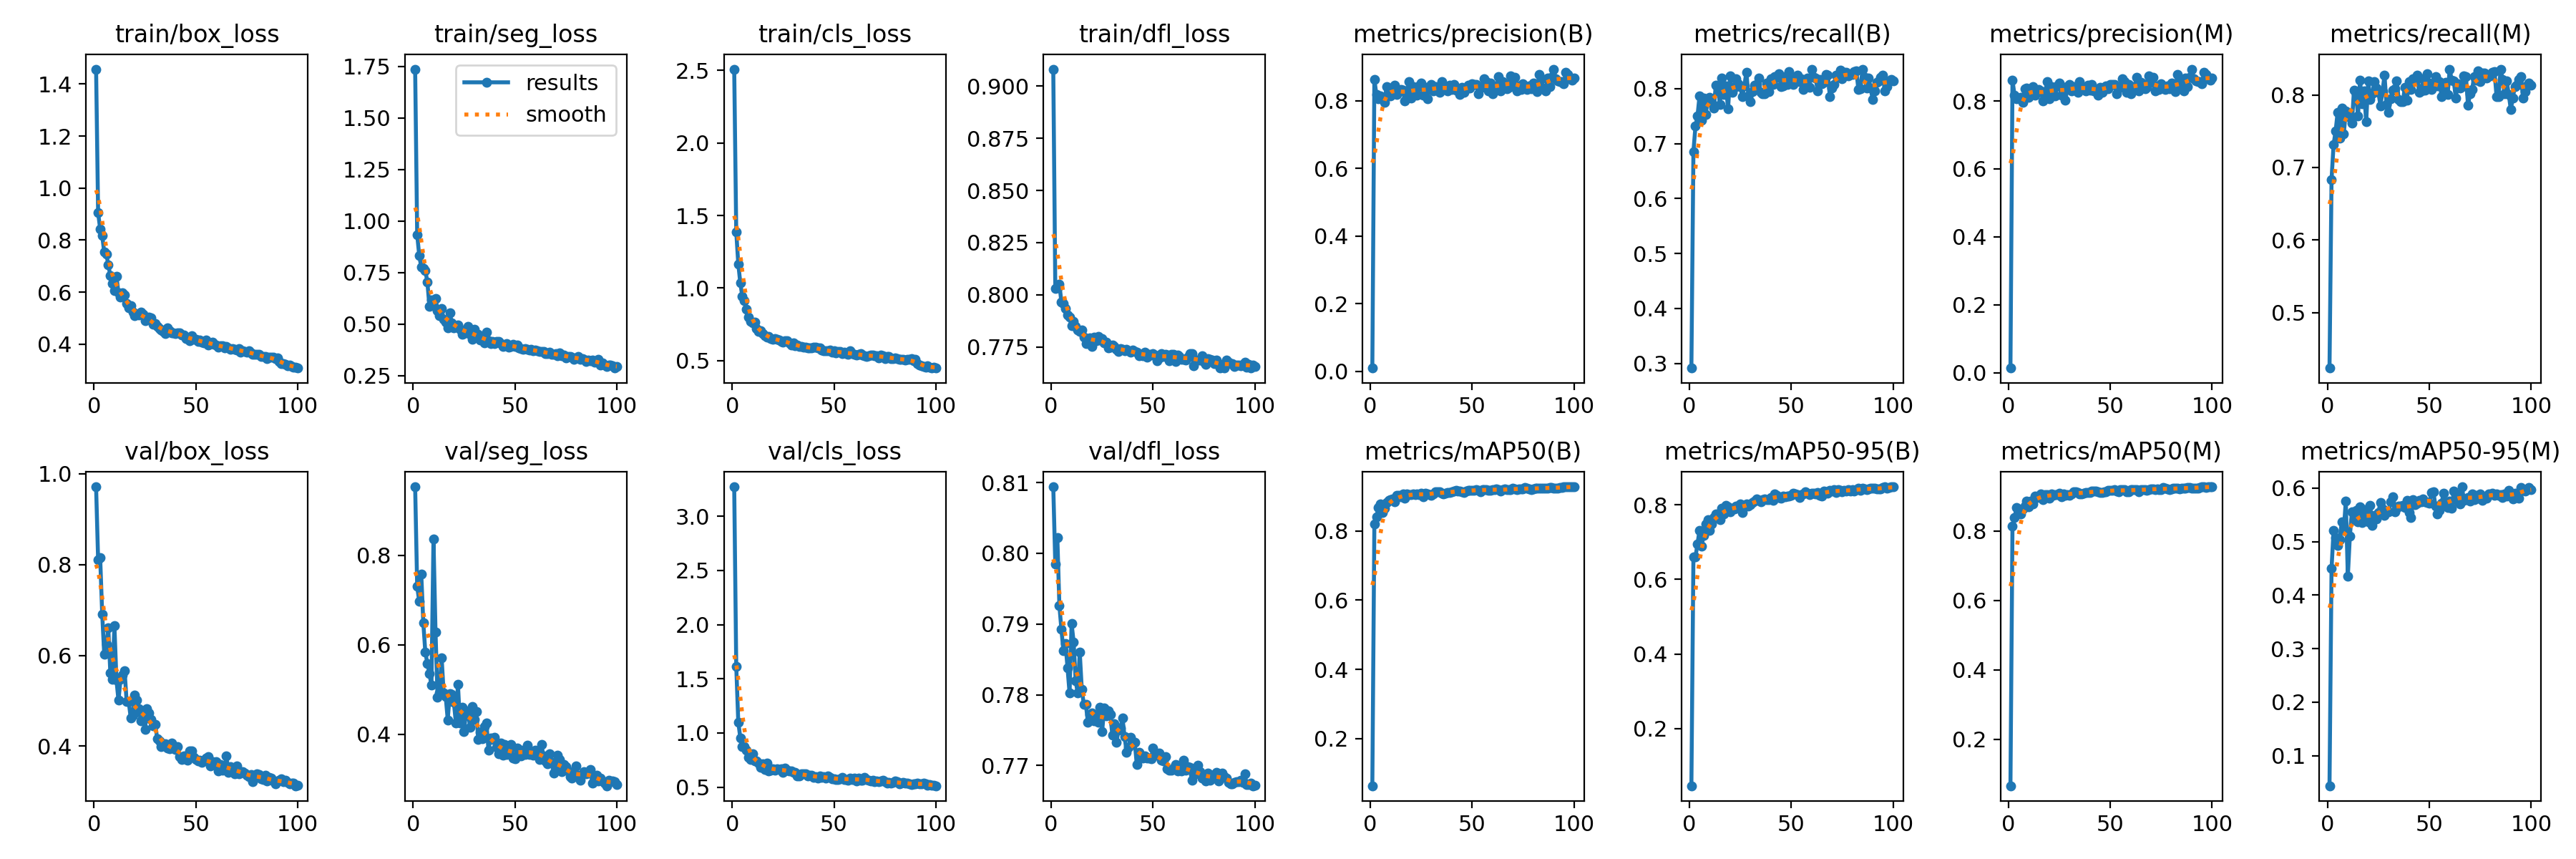

The file beside this chart, header and first rows:
epoch, train/box_loss, train/seg_loss, train/cls_loss, train/dfl_loss, metrics/precision(B), metrics/recall(B), metrics/mAP50(B), metrics/mAP50-95(B), metrics/precision(M), metrics/recall(M), metrics/mAP50(M), metrics/mAP50-95(M), val/box_loss, val/seg_loss, val/cls_loss, val/dfl_loss, lr/pg0, lr/pg1, lr/pg2
1, 1.458, 1.738, 2.509, 0.9082, 0.00933, 0.2914, 0.06366, 0.04713, 0.01357, 0.4235, 0.06662, 0.04379, 0.9712, 0.9533, 3.271, 0.8094, 0.000655, 0.000655, 0.000655
2, 0.9048, 0.9337, 1.387, 0.8029, 0.8636, 0.6857, 0.8196, 0.661, 0.861, 0.6837, 0.8151, 0.45, 0.8101, 0.7301, 1.617, 0.7984, 0.001309, 0.001309, 0.001309
3, 0.8435, 0.8337, 1.167, 0.8033, 0.8179, 0.7315, 0.8401, 0.6596, 0.8179, 0.7315, 0.8391, 0.5211, 0.8155, 0.6974, 1.102, 0.8023, 0.001949, 0.001949, 0.001949
4, 0.817, 0.7762, 1.035, 0.8051, 0.8064, 0.7503, 0.8669, 0.6954, 0.8064, 0.7503, 0.8667, 0.5076, 0.691, 0.7584, 0.9537, 0.7926, 0.001941, 0.001941, 0.001941
5, 0.7533, 0.771, 0.9412, 0.7964, 0.8155, 0.7867, 0.8777, 0.7315, 0.8082, 0.7763, 0.8626, 0.4927, 0.6027, 0.6495, 0.8773, 0.7892, 0.001941, 0.001941, 0.001941
6, 0.7475, 0.7603, 0.9121, 0.796, 0.8112, 0.7419, 0.8524, 0.6898, 0.8101, 0.7409, 0.849, 0.504, 0.6242, 0.5832, 0.8741, 0.7862, 0.001921, 0.001921, 0.001921
7, 0.7055, 0.7037, 0.8534, 0.7933, 0.7964, 0.7825, 0.865, 0.7173, 0.7953, 0.7815, 0.863, 0.5367, 0.66, 0.5583, 0.8443, 0.7873, 0.001901, 0.001901, 0.001901
8, 0.6627, 0.5867, 0.801, 0.7902, 0.8425, 0.7523, 0.8822, 0.7492, 0.8355, 0.7461, 0.8719, 0.5205, 0.5609, 0.5358, 0.7783, 0.7838, 0.001881, 0.001881, 0.001881
9, 0.6335, 0.6183, 0.7698, 0.7893, 0.8385, 0.778, 0.8876, 0.7592, 0.8385, 0.778, 0.8866, 0.5765, 0.548, 0.5093, 0.7546, 0.7802, 0.001861, 0.001861, 0.001861
10, 0.6069, 0.5879, 0.7584, 0.7852, 0.8156, 0.7836, 0.8909, 0.7321, 0.8108, 0.776, 0.8705, 0.4351, 0.6647, 0.8371, 0.8056, 0.7901, 0.001842, 0.001842, 0.001842
11, 0.6608, 0.6245, 0.7652, 0.7874, 0.8386, 0.7733, 0.8917, 0.7492, 0.836, 0.7691, 0.8854, 0.5109, 0.5454, 0.6288, 0.7449, 0.7875, 0.001822, 0.001822, 0.001822
12, 0.5971, 0.5641, 0.7205, 0.7848, 0.8456, 0.7648, 0.8848, 0.7661, 0.8432, 0.761, 0.8785, 0.5557, 0.501, 0.4833, 0.7453, 0.7819, 0.001802, 0.001802, 0.001802
13, 0.5801, 0.5418, 0.7017, 0.7832, 0.8178, 0.8065, 0.9018, 0.7746, 0.8178, 0.8065, 0.9012, 0.5408, 0.5473, 0.4922, 0.7256, 0.7803, 0.001782, 0.001782, 0.001782
14, 0.5987, 0.5757, 0.704, 0.7826, 0.8267, 0.8041, 0.9017, 0.7701, 0.8246, 0.802, 0.8959, 0.5584, 0.5575, 0.5713, 0.6862, 0.786, 0.001762, 0.001762, 0.001762
15, 0.5893, 0.5233, 0.6879, 0.7832, 0.8334, 0.7711, 0.8979, 0.7599, 0.8334, 0.7711, 0.8978, 0.5374, 0.5664, 0.4922, 0.7158, 0.7808, 0.001743, 0.001743, 0.001743
16, 0.5564, 0.5099, 0.6721, 0.7798, 0.8305, 0.82, 0.9066, 0.7906, 0.8305, 0.82, 0.9062, 0.5653, 0.4983, 0.4843, 0.6659, 0.7786, 0.001723, 0.001723, 0.001723
17, 0.5393, 0.4819, 0.6615, 0.7765, 0.8005, 0.7892, 0.894, 0.7755, 0.7995, 0.7882, 0.8909, 0.5352, 0.4986, 0.432, 0.721, 0.7786, 0.001703, 0.001703, 0.001703
18, 0.5484, 0.5527, 0.6646, 0.7786, 0.8235, 0.8054, 0.9067, 0.7981, 0.8235, 0.8054, 0.9058, 0.5602, 0.4628, 0.491, 0.647, 0.7762, 0.001683, 0.001683, 0.001683
19, 0.5239, 0.5074, 0.6508, 0.7792, 0.8576, 0.7628, 0.9048, 0.7938, 0.8576, 0.7628, 0.904, 0.5467, 0.4688, 0.4895, 0.655, 0.7772, 0.001663, 0.001663, 0.001663
20, 0.5086, 0.4822, 0.6447, 0.7751, 0.8081, 0.8231, 0.9039, 0.7815, 0.8057, 0.8198, 0.8955, 0.5372, 0.5119, 0.471, 0.6724, 0.7774, 0.001644, 0.001644, 0.001644
21, 0.5161, 0.4881, 0.6512, 0.7797, 0.8431, 0.7938, 0.9067, 0.7913, 0.8431, 0.7938, 0.9065, 0.5673, 0.5018, 0.4252, 0.6573, 0.7763, 0.001624, 0.001624, 0.001624
22, 0.5125, 0.4959, 0.6466, 0.7781, 0.832, 0.8023, 0.9055, 0.7882, 0.8309, 0.8013, 0.9025, 0.5311, 0.4821, 0.512, 0.6666, 0.7771, 0.001604, 0.001604, 0.001604
23, 0.5238, 0.4759, 0.6426, 0.7799, 0.8157, 0.8179, 0.9063, 0.796, 0.8157, 0.8179, 0.9058, 0.5486, 0.4554, 0.4254, 0.6639, 0.7761, 0.001584, 0.001584, 0.001584
24, 0.5144, 0.4486, 0.6333, 0.7783, 0.8452, 0.8096, 0.9059, 0.7963, 0.8452, 0.8096, 0.9049, 0.5423, 0.4767, 0.4596, 0.6704, 0.7783, 0.001564, 0.001564, 0.001564
25, 0.4906, 0.4552, 0.6288, 0.7791, 0.8522, 0.804, 0.9091, 0.8022, 0.8522, 0.804, 0.9083, 0.5544, 0.437, 0.4051, 0.6366, 0.7748, 0.001545, 0.001545, 0.001545
26, 0.4968, 0.4679, 0.6379, 0.777, 0.817, 0.7853, 0.8986, 0.7795, 0.817, 0.7853, 0.8986, 0.5735, 0.4828, 0.4515, 0.6753, 0.7782, 0.001525, 0.001525, 0.001525
27, 0.5045, 0.4872, 0.6365, 0.7773, 0.8404, 0.8054, 0.9099, 0.7975, 0.8393, 0.8044, 0.9077, 0.5613, 0.474, 0.4463, 0.656, 0.777, 0.001505, 0.001505, 0.001505
28, 0.5007, 0.4514, 0.624, 0.7744, 0.8052, 0.8303, 0.9069, 0.8013, 0.8022, 0.8272, 0.9021, 0.5497, 0.4588, 0.416, 0.6513, 0.7778, 0.001485, 0.001485, 0.001485
29, 0.4765, 0.4274, 0.6068, 0.7749, 0.8424, 0.7867, 0.9044, 0.7961, 0.8424, 0.7867, 0.9042, 0.5555, 0.4441, 0.4616, 0.6504, 0.7772, 0.001465, 0.001465, 0.001465
30, 0.48, 0.4758, 0.6208, 0.7759, 0.849, 0.7763, 0.9037, 0.8004, 0.849, 0.7763, 0.9035, 0.5563, 0.4483, 0.4329, 0.6375, 0.7743, 0.001446, 0.001446, 0.001446
31, 0.4685, 0.4475, 0.6042, 0.7751, 0.8303, 0.7944, 0.9065, 0.8052, 0.8303, 0.7944, 0.906, 0.5746, 0.4172, 0.4501, 0.6361, 0.7759, 0.001426, 0.001426, 0.001426
32, 0.4599, 0.449, 0.6054, 0.774, 0.8424, 0.8065, 0.9126, 0.8091, 0.8424, 0.8065, 0.9124, 0.5834, 0.411, 0.3887, 0.6039, 0.7732, 0.001406, 0.001406, 0.001406
33, 0.4541, 0.4215, 0.5969, 0.773, 0.8345, 0.8082, 0.9139, 0.8151, 0.8345, 0.8082, 0.9137, 0.5556, 0.3988, 0.4042, 0.6053, 0.775, 0.001386, 0.001386, 0.001386
34, 0.4487, 0.4247, 0.597, 0.7742, 0.826, 0.8189, 0.9121, 0.8125, 0.8265, 0.8189, 0.9115, 0.5625, 0.4059, 0.3891, 0.6212, 0.7753, 0.001366, 0.001366, 0.001366
35, 0.4415, 0.4089, 0.5928, 0.774, 0.8562, 0.7934, 0.9087, 0.8086, 0.8562, 0.7934, 0.9078, 0.5671, 0.4057, 0.4167, 0.6254, 0.7767, 0.001347, 0.001347, 0.001347
36, 0.462, 0.4598, 0.5951, 0.7731, 0.8379, 0.7905, 0.9076, 0.8142, 0.8379, 0.7905, 0.9069, 0.5663, 0.3961, 0.4249, 0.6208, 0.7741, 0.001327, 0.001327, 0.001327
37, 0.4531, 0.4196, 0.588, 0.7737, 0.837, 0.7908, 0.9085, 0.8156, 0.837, 0.7908, 0.9082, 0.5682, 0.3937, 0.3647, 0.6062, 0.7719, 0.001307, 0.001307, 0.001307
38, 0.4424, 0.4042, 0.5858, 0.7731, 0.8291, 0.8106, 0.9113, 0.814, 0.8291, 0.8106, 0.9112, 0.5638, 0.4075, 0.3916, 0.6092, 0.7725, 0.001287, 0.001287, 0.001287
39, 0.4441, 0.4155, 0.5886, 0.7724, 0.8472, 0.794, 0.9119, 0.8137, 0.8461, 0.7929, 0.9102, 0.5775, 0.3967, 0.3877, 0.6077, 0.774, 0.001267, 0.001267, 0.001267
40, 0.4416, 0.4041, 0.5922, 0.7735, 0.8327, 0.8179, 0.9123, 0.8197, 0.8327, 0.8179, 0.912, 0.5551, 0.3931, 0.3935, 0.59, 0.7734, 0.001248, 0.001248, 0.001248
41, 0.4443, 0.414, 0.5918, 0.7727, 0.8481, 0.8075, 0.9154, 0.8127, 0.8481, 0.8075, 0.9151, 0.5451, 0.3998, 0.3712, 0.5992, 0.7733, 0.001228, 0.001228, 0.001228
42, 0.4425, 0.4141, 0.5858, 0.7726, 0.8307, 0.8219, 0.9162, 0.8288, 0.8307, 0.8219, 0.9153, 0.5789, 0.3776, 0.3558, 0.5843, 0.7701, 0.001208, 0.001208, 0.001208
43, 0.4355, 0.405, 0.5855, 0.7707, 0.8347, 0.821, 0.9153, 0.8245, 0.8347, 0.821, 0.915, 0.5694, 0.3714, 0.3794, 0.6024, 0.7719, 0.001188, 0.001188, 0.001188
44, 0.435, 0.3907, 0.5741, 0.771, 0.8178, 0.8273, 0.9144, 0.8202, 0.8178, 0.8273, 0.9134, 0.5716, 0.3781, 0.353, 0.5933, 0.7714, 0.001168, 0.001168, 0.001168
45, 0.4203, 0.3987, 0.5661, 0.7709, 0.8401, 0.8035, 0.9123, 0.8184, 0.8401, 0.8035, 0.9118, 0.5767, 0.3788, 0.3776, 0.5977, 0.7711, 0.001149, 0.001149, 0.001149
46, 0.4207, 0.4063, 0.5659, 0.7726, 0.8255, 0.8054, 0.9108, 0.8237, 0.8255, 0.8054, 0.9103, 0.5747, 0.3693, 0.354, 0.5822, 0.7714, 0.001129, 0.001129, 0.001129
47, 0.4145, 0.3872, 0.5675, 0.77, 0.8361, 0.8221, 0.9145, 0.8213, 0.8361, 0.8221, 0.9139, 0.5799, 0.3904, 0.363, 0.6034, 0.771, 0.001109, 0.001109, 0.001109
48, 0.4324, 0.3921, 0.574, 0.7715, 0.8456, 0.8075, 0.9171, 0.8234, 0.8445, 0.8065, 0.9141, 0.5746, 0.3889, 0.3776, 0.5884, 0.771, 0.001089, 0.001089, 0.001089
49, 0.4176, 0.4026, 0.5576, 0.7712, 0.8374, 0.8308, 0.9182, 0.824, 0.8363, 0.8294, 0.9173, 0.5735, 0.3747, 0.346, 0.5773, 0.771, 0.001069, 0.001069, 0.001069
50, 0.4189, 0.3894, 0.5691, 0.772, 0.8495, 0.8165, 0.9181, 0.8253, 0.8495, 0.8165, 0.917, 0.5716, 0.3713, 0.3448, 0.5806, 0.7724, 0.00105, 0.00105, 0.00105
51, 0.4092, 0.3972, 0.5534, 0.7713, 0.8491, 0.8079, 0.9177, 0.8315, 0.8491, 0.8079, 0.9173, 0.5918, 0.3673, 0.3682, 0.5676, 0.7715, 0.00103, 0.00103, 0.00103
52, 0.4167, 0.3839, 0.5642, 0.7685, 0.8485, 0.8137, 0.9194, 0.8285, 0.8485, 0.8137, 0.9191, 0.5933, 0.3691, 0.365, 0.5739, 0.7715, 0.00101, 0.00101, 0.00101
53, 0.4066, 0.3798, 0.5645, 0.7696, 0.8219, 0.8252, 0.9165, 0.8277, 0.8219, 0.8252, 0.9161, 0.5667, 0.3651, 0.352, 0.5753, 0.7718, 0.0009902, 0.0009902, 0.0009902
54, 0.4044, 0.3781, 0.5493, 0.7718, 0.8381, 0.8127, 0.914, 0.8196, 0.8381, 0.8127, 0.913, 0.5516, 0.3698, 0.3634, 0.5879, 0.7707, 0.0009704, 0.0009704, 0.0009704
55, 0.4157, 0.38, 0.5587, 0.7704, 0.8424, 0.8179, 0.92, 0.8275, 0.8424, 0.8179, 0.9195, 0.5584, 0.3745, 0.3549, 0.5723, 0.7707, 0.0009506, 0.0009506, 0.0009506
56, 0.398, 0.3778, 0.5472, 0.7714, 0.8662, 0.7981, 0.919, 0.8286, 0.8662, 0.7981, 0.9186, 0.5716, 0.3772, 0.3757, 0.5728, 0.7712, 0.0009308, 0.0009308, 0.0009308
57, 0.4026, 0.3743, 0.5444, 0.7712, 0.8566, 0.8078, 0.9201, 0.8344, 0.8566, 0.8078, 0.9197, 0.5911, 0.3567, 0.3537, 0.5672, 0.7695, 0.000911, 0.000911, 0.000911
58, 0.4064, 0.3788, 0.569, 0.7685, 0.8285, 0.8191, 0.9171, 0.8309, 0.8264, 0.817, 0.913, 0.5676, 0.3661, 0.3592, 0.5815, 0.7694, 0.0008912, 0.0008912, 0.0008912
59, 0.3999, 0.3687, 0.5479, 0.7713, 0.8517, 0.8023, 0.918, 0.8265, 0.8495, 0.8002, 0.9139, 0.5638, 0.3629, 0.3521, 0.573, 0.7694, 0.0008714, 0.0008714, 0.0008714
60, 0.3958, 0.3743, 0.5418, 0.7713, 0.8214, 0.8356, 0.92, 0.831, 0.8214, 0.8356, 0.9197, 0.5756, 0.3663, 0.3644, 0.5808, 0.7696, 0.0008516, 0.0008516, 0.0008516
... 40 more rows
